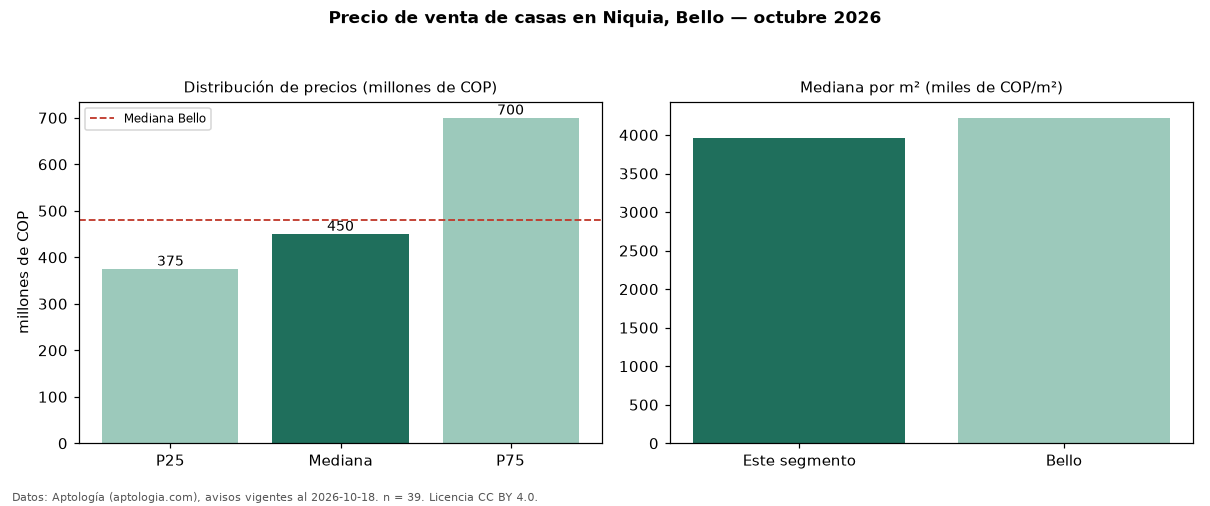

Data behind this chart, as committed beside it:
seccion, metrica, valor, moneda, n
precio, p25, 375000000, COP, 39
precio, mediana, 450000000, COP, 39
precio, p75, 700000000, COP, 39
precio, minimo, 230000000, COP, 39
precio, maximo, 3000000000, COP, 39
m2, mediana_precio_m2, 3964796, COP, 34
m2, area_mediana_m2, 115.0, m2, 34
admin, mediana_admin_mes, 195000, COP, 17
banos, mediana_banos, 2.0, , 
estrato, estrato_mas_frecuente, 3, , 35
habitaciones, 3+, 480000000, COP, 37
ciudad, mediana_ciudad_referencia, 480000000, COP, 
ciudad, mediana_m2_ciudad, 4222222, COP, 
fuente, fecha_datos, 2026-10-18, , 
fuente, atribucion, https://www.aptologia.com/casas-en-venta…, , 
fuente, licencia, CC BY 4.0, , 
